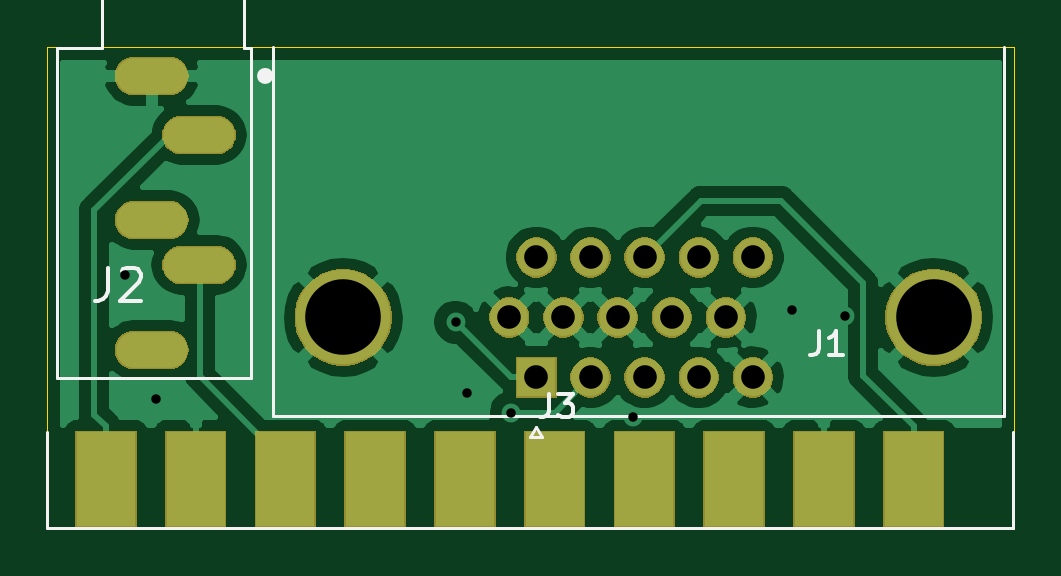
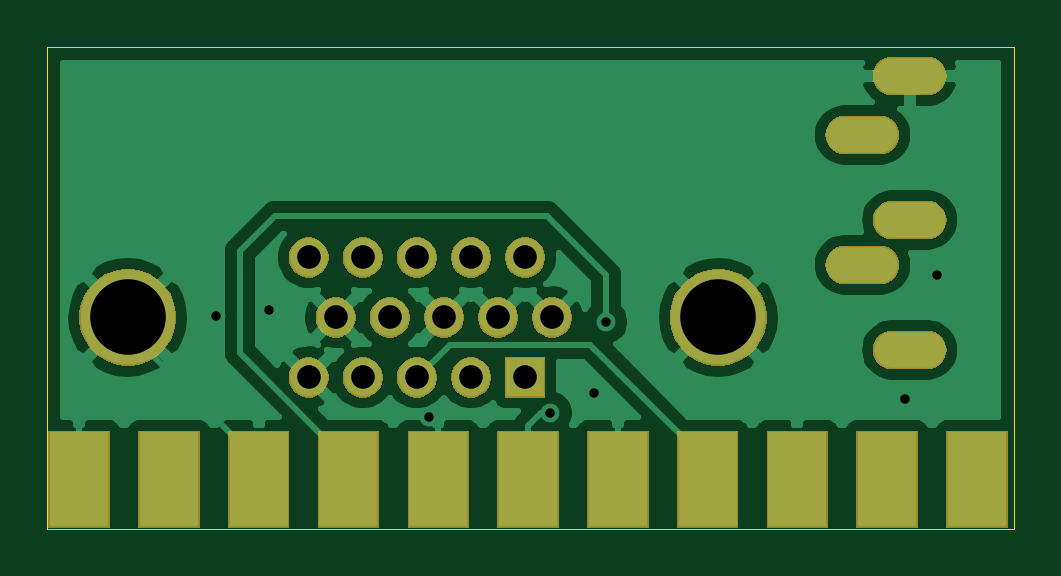
Circuit board: 8 layer files. Board 40.9 x 20.4 mm.
- bottom_copper: HD15-to-SCART-B_Cu.gbl (37953 bytes)
- bottom_mask: HD15-to-SCART-B_Mask.gbs (21419 bytes)
- bottom_silk: HD15-to-SCART-B_SilkS.gbo (496 bytes)
- outline: HD15-to-SCART-Edge_Cuts.gm1 (686 bytes)
- top_copper: HD15-to-SCART-F_Cu.gtl (39328 bytes)
- top_mask: HD15-to-SCART-F_Mask.gts (21254 bytes)
- top_silk: HD15-to-SCART-F_SilkS.gto (2865 bytes)
- drill: HD15-to-SCART.drl (888 bytes)

=== bottom_copper: HD15-to-SCART-B_Cu.gbl (37953 bytes, source omitted) ===
=== bottom_mask: HD15-to-SCART-B_Mask.gbs (21419 bytes, source omitted) ===
=== bottom_silk: HD15-to-SCART-B_SilkS.gbo ===
G04 #@! TF.GenerationSoftware,KiCad,Pcbnew,(5.1.0)-1*
G04 #@! TF.CreationDate,2019-07-29T14:48:28-04:00*
G04 #@! TF.ProjectId,HD15-to-SCART,48443135-2d74-46f2-9d53-434152542e6b,rev?*
G04 #@! TF.SameCoordinates,Original*
G04 #@! TF.FileFunction,Legend,Bot*
G04 #@! TF.FilePolarity,Positive*
%FSLAX46Y46*%
G04 Gerber Fmt 4.6, Leading zero omitted, Abs format (unit mm)*
G04 Created by KiCad (PCBNEW (5.1.0)-1) date 2019-07-29 14:48:28*
%MOMM*%
%LPD*%
G04 APERTURE LIST*
G04 APERTURE END LIST*
M02*

=== outline: HD15-to-SCART-Edge_Cuts.gm1 ===
G04 #@! TF.GenerationSoftware,KiCad,Pcbnew,(5.1.0)-1*
G04 #@! TF.CreationDate,2019-07-29T14:48:29-04:00*
G04 #@! TF.ProjectId,HD15-to-SCART,48443135-2d74-46f2-9d53-434152542e6b,rev?*
G04 #@! TF.SameCoordinates,Original*
G04 #@! TF.FileFunction,Profile,NP*
%FSLAX46Y46*%
G04 Gerber Fmt 4.6, Leading zero omitted, Abs format (unit mm)*
G04 Created by KiCad (PCBNEW (5.1.0)-1) date 2019-07-29 14:48:29*
%MOMM*%
%LPD*%
G04 APERTURE LIST*
%ADD10C,0.050000*%
G04 APERTURE END LIST*
D10*
X174150000Y-75750000D02*
X174150000Y-55375000D01*
X133225000Y-75750000D02*
X174150000Y-75750000D01*
X133225000Y-55375000D02*
X174150000Y-55375000D01*
X133225000Y-75750000D02*
X133225000Y-55375000D01*
M02*

=== top_copper: HD15-to-SCART-F_Cu.gtl (39328 bytes, source omitted) ===
=== top_mask: HD15-to-SCART-F_Mask.gts (21254 bytes, source omitted) ===
=== top_silk: HD15-to-SCART-F_SilkS.gto ===
G04 #@! TF.GenerationSoftware,KiCad,Pcbnew,(5.1.0)-1*
G04 #@! TF.CreationDate,2019-07-29T14:48:28-04:00*
G04 #@! TF.ProjectId,HD15-to-SCART,48443135-2d74-46f2-9d53-434152542e6b,rev?*
G04 #@! TF.SameCoordinates,Original*
G04 #@! TF.FileFunction,Legend,Top*
G04 #@! TF.FilePolarity,Positive*
%FSLAX46Y46*%
G04 Gerber Fmt 4.6, Leading zero omitted, Abs format (unit mm)*
G04 Created by KiCad (PCBNEW (5.1.0)-1) date 2019-07-29 14:48:28*
%MOMM*%
%LPD*%
G04 APERTURE LIST*
%ADD10C,0.127000*%
%ADD11C,0.340000*%
%ADD12C,0.120000*%
%ADD13C,0.150000*%
G04 APERTURE END LIST*
D10*
X141840000Y-55380000D02*
X141840000Y-69380000D01*
X141840000Y-69380000D02*
X133640000Y-69380000D01*
X133640000Y-69380000D02*
X133640000Y-55380000D01*
X133640000Y-55380000D02*
X135540000Y-55380000D01*
X135540000Y-55380000D02*
X135540000Y-51380000D01*
X135540000Y-51380000D02*
X141540000Y-51380000D01*
X141540000Y-51380000D02*
X141540000Y-55380000D01*
X141540000Y-55380000D02*
X141840000Y-55380000D01*
D11*
X142610000Y-56580000D02*
G75*
G03X142610000Y-56580000I-170000J0D01*
G01*
D12*
X133221000Y-75660000D02*
X133221000Y-73120000D01*
X133221000Y-75660000D02*
X133221000Y-75723500D01*
X133221000Y-75723500D02*
X174115000Y-75723500D01*
X174115000Y-75723500D02*
X174115000Y-71659500D01*
X133221000Y-73120000D02*
X133221000Y-71659500D01*
X173724000Y-55372000D02*
X173724000Y-70982000D01*
X173724000Y-70982000D02*
X142754000Y-70982000D01*
X142754000Y-70982000D02*
X142754000Y-55372000D01*
X154174000Y-71876338D02*
X153674000Y-71876338D01*
X153674000Y-71876338D02*
X153924000Y-71443325D01*
X153924000Y-71443325D02*
X154174000Y-71876338D01*
D13*
X135776103Y-64702955D02*
X135776103Y-65703448D01*
X135709403Y-65903546D01*
X135576004Y-66036945D01*
X135375906Y-66103645D01*
X135242507Y-66103645D01*
X136376399Y-64836354D02*
X136443098Y-64769655D01*
X136576497Y-64702955D01*
X136909995Y-64702955D01*
X137043394Y-64769655D01*
X137110093Y-64836354D01*
X137176793Y-64969753D01*
X137176793Y-65103152D01*
X137110093Y-65303251D01*
X136309699Y-66103645D01*
X137176793Y-66103645D01*
X154477666Y-70032380D02*
X154477666Y-70746666D01*
X154430047Y-70889523D01*
X154334809Y-70984761D01*
X154191952Y-71032380D01*
X154096714Y-71032380D01*
X154858619Y-70032380D02*
X155477666Y-70032380D01*
X155144333Y-70413333D01*
X155287190Y-70413333D01*
X155382428Y-70460952D01*
X155430047Y-70508571D01*
X155477666Y-70603809D01*
X155477666Y-70841904D01*
X155430047Y-70937142D01*
X155382428Y-70984761D01*
X155287190Y-71032380D01*
X155001476Y-71032380D01*
X154906238Y-70984761D01*
X154858619Y-70937142D01*
X165892166Y-67397380D02*
X165892166Y-68111666D01*
X165844547Y-68254523D01*
X165749309Y-68349761D01*
X165606452Y-68397380D01*
X165511214Y-68397380D01*
X166892166Y-68397380D02*
X166320738Y-68397380D01*
X166606452Y-68397380D02*
X166606452Y-67397380D01*
X166511214Y-67540238D01*
X166415976Y-67635476D01*
X166320738Y-67683095D01*
M02*

=== drill: HD15-to-SCART.drl ===
M48
; DRILL file {KiCad (5.1.0)-1} date 7/29/2019 2:48:31 PM
; FORMAT={-:-/ absolute / inch / decimal}
; #@! TF.CreationDate,2019-07-29T14:48:31-04:00
; #@! TF.GenerationSoftware,Kicad,Pcbnew,(5.1.0)-1
FMAT,2
INCH
T1C0.0157
T2C0.0315
T3C0.0394
T4C0.1260
%
G90
G05
T1
X5.374Y-2.5591
X5.4264Y-2.7661
X5.9252Y-2.6378
X5.9449Y-2.7559
X6.0177Y-2.7894
X6.2205Y-2.7953
X6.4862Y-2.6181
X6.5748Y-2.628
T3
X6.0149Y-2.63
X6.06Y-2.53
X6.06Y-2.73
X6.1051Y-2.63
X6.1502Y-2.53
X6.1502Y-2.73
X6.1952Y-2.63
X6.2403Y-2.53
X6.2403Y-2.73
X6.2854Y-2.63
X6.3305Y-2.53
X6.3305Y-2.73
X6.3756Y-2.63
X6.4206Y-2.53
X6.4206Y-2.73
T4
X5.7378Y-2.63
X6.722Y-2.63
T2
G00X5.3953Y-2.2276
M15
G01X5.4425Y-2.2276
M16
G05
G00X5.3953Y-2.4677
M15
G01X5.4425Y-2.4677
M16
G05
G00X5.3953Y-2.6843
M15
G01X5.4425Y-2.6843
M16
G05
G00X5.474Y-2.326
M15
G01X5.5213Y-2.326
M16
G05
G00X5.474Y-2.5425
M15
G01X5.5213Y-2.5425
M16
G05
T0
M30

